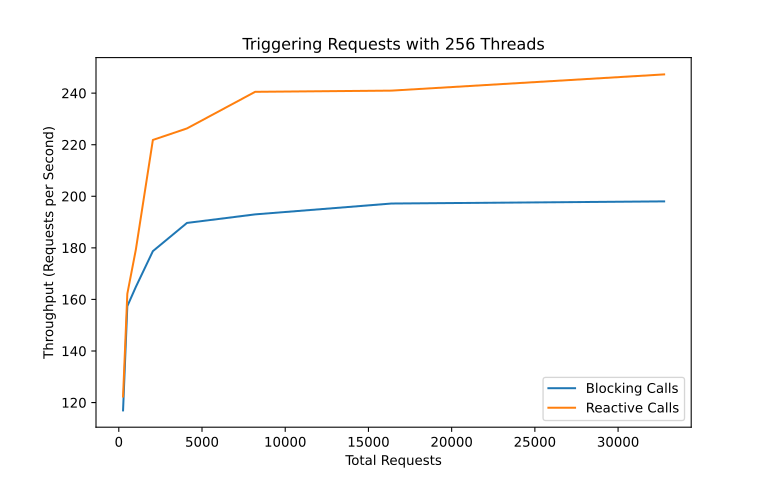

The file beside this chart, header and first rows:
requests; blocking; reactive
256; 117; 122.3
512; 157.4; 162.2
1024; 164.8; 179.3
2048; 178.7; 221.8
4096; 189.7; 226.3
8192; 193; 240.5
16384; 197.2; 241
32768; 198; 247.3
